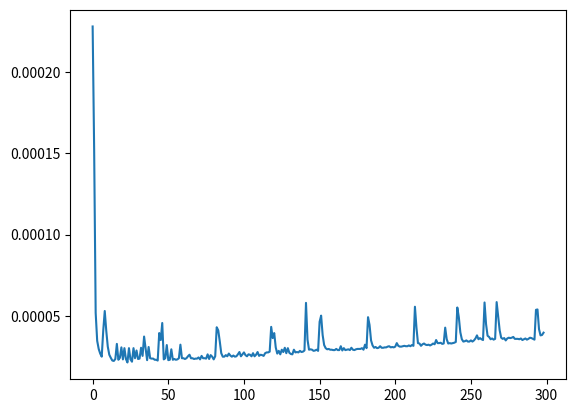

The matplotlib source for this figure:
import numpy as np 
import random
import matplotlib.pyplot as plt
import time

points = np.arange(0,1000)


means = []
for i in points:
    means.append(random.sample(list(points),k=2))

array = np.array(means).T

print(array[1][0:12])

timedelta = []
for i in range(1,300):
    print(i)
    t0 = time.time()
    fit = np.polyfit(array[0][0:i], array[1][0:i],2)
    t1 = time.time()
    timedelta.append(t1-t0)

plt.plot(timedelta)
plt.show()